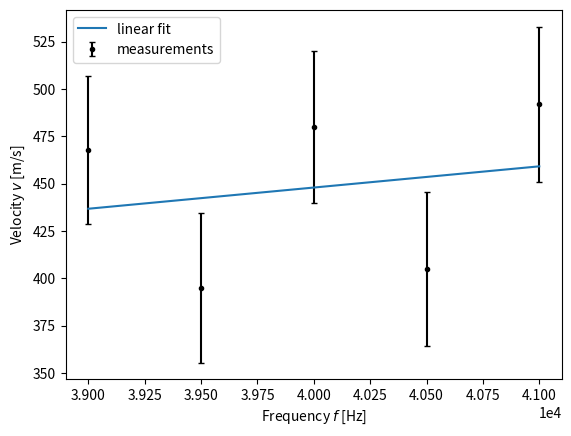
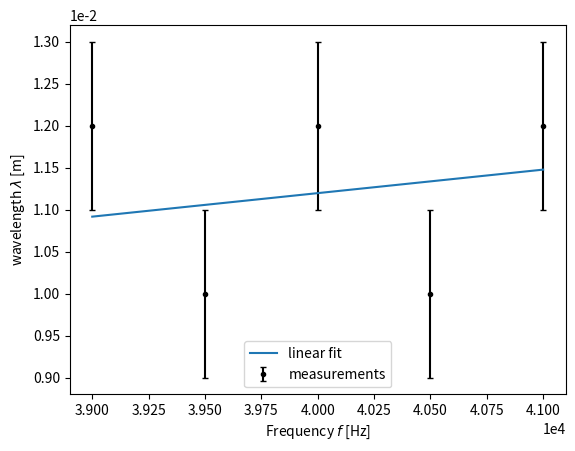

These figures' Python source, in order:
# -*- coding: utf-8 -*-
"""
Created on Thu Feb  1 16:23:09 2024

@author: Sam Lamboo
"""

import numpy as np
import matplotlib.pyplot as plt
from scipy.optimize import curve_fit


def func(x, a):
    """y = 1/a * x"""
    return 1/a * x


# Input data
wavelengths = np.array([0.6, 0.5, 0.6, 0.5, 0.6]) * 10**(-2) * 2 # In centimetres
wavelength_errors = np.array([0.1, 0.1, 0.1, 0.1, 0.1]) * 10**(-2) # In centimetres
frequencies = np.array([39, 39.5, 40, 40.5, 41]) * 10**(3) # In killohertz
frequency_errors = np.zeros(np.shape(frequencies[0])) * 10**(3) # In killohertz

# Calculate velocity
velocities = wavelengths * frequencies
velocity_errors = np.sqrt(wavelength_errors**2 * frequencies**2 + 
                          frequency_errors**2 * wavelengths)

# Plot velocity against frequency
fig, ax = plt.subplots(dpi=300)

ax.errorbar(frequencies, velocities, yerr=velocity_errors, 
            fmt='.k', capsize=2, label='measurements')
ax.set_xlabel('Frequency $f$ [Hz]')
ax.set_ylabel('Velocity $v$ [m/s]')
ax.ticklabel_format(axis='x', scilimits=(0,0))

popt, pcov = curve_fit(func, frequencies, velocities, sigma=velocity_errors)
ax.plot(frequencies, func(frequencies, *popt), label='linear fit')
print(popt)
print(np.sqrt(np.diag(pcov)))
ax.legend()


fig2, ax2 = plt.subplots(dpi=300)


ax2.errorbar(frequencies, wavelengths, yerr=wavelength_errors, 
            fmt='.k', capsize=2, label='measurements')
ax2.set_xlabel('Frequency $f$ [Hz]')
ax2.set_ylabel('wavelength $\\lambda$ [m]')
ax2.ticklabel_format(axis='both', scilimits=(0,0))

popt2, pcov2 = curve_fit(func, frequencies, wavelengths, 
                         sigma=wavelength_errors)
ax2.plot(frequencies, func(frequencies, *popt2), label='linear fit')
print(popt2)
print(np.sqrt(np.diag(pcov2)))
ax2.legend()
